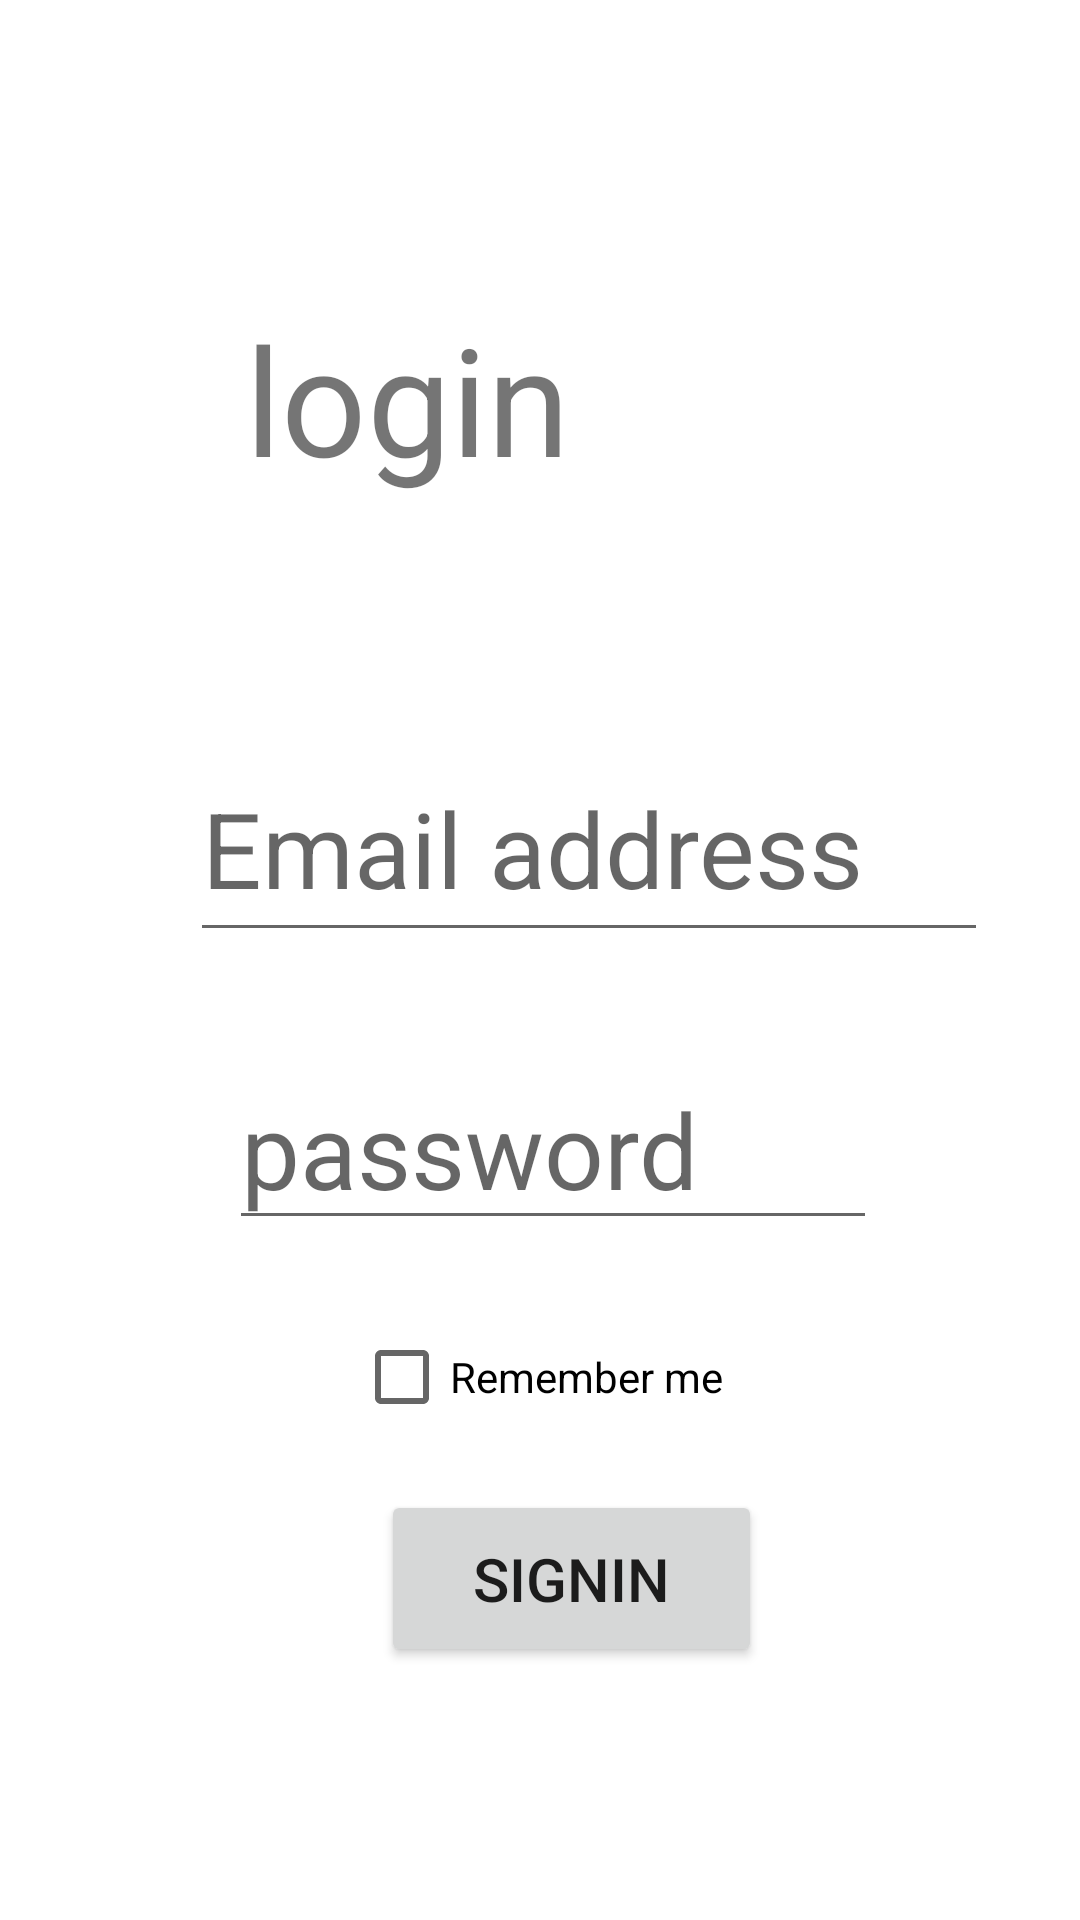

Write the Android layout XML for this screen, with the resource values it uses.
<!-- AndroidManifest.xml: application theme Theme.Login_system -->
<!-- res/layout/activity_main.xml -->
<?xml version="1.0" encoding="utf-8"?>
<androidx.constraintlayout.widget.ConstraintLayout xmlns:android="http://schemas.android.com/apk/res/android"
    xmlns:app="http://schemas.android.com/apk/res-auto"
    xmlns:tools="http://schemas.android.com/tools"
    android:layout_width="match_parent"
    android:layout_height="match_parent"
    tools:context=".MainActivity">

    <TextView
        android:layout_width="230dp"
        android:layout_height="75dp"
        android:text="login"
        android:textSize="50dp"
        app:layout_constraintBottom_toBottomOf="parent"
        app:layout_constraintEnd_toEndOf="parent"
        app:layout_constraintHorizontal_bias="0.627"
        app:layout_constraintStart_toStartOf="parent"
        app:layout_constraintTop_toTopOf="parent"
        app:layout_constraintVertical_bias="0.176"
        tools:ignore="MissingConstraints" />

    <EditText
        android:id="@+id/email"
        android:layout_width="266dp"

        android:layout_height="72dp"
        android:hint="Email address"
        android:textSize="35dp"
        app:layout_constraintBottom_toBottomOf="parent"
        app:layout_constraintEnd_toEndOf="parent"
        app:layout_constraintHorizontal_bias="0.675"
        app:layout_constraintStart_toStartOf="parent"
        app:layout_constraintTop_toTopOf="parent"
        app:layout_constraintVertical_bias="0.432"
        tools:ignore="MissingConstraints" />

    <EditText
        android:id="@+id/pass"
        android:layout_width="216dp"
        android:layout_height="60dp"
        android:hint="password"
        android:textSize="35dp"
        app:layout_constraintBottom_toBottomOf="parent"
        app:layout_constraintEnd_toEndOf="parent"
        app:layout_constraintHorizontal_bias="0.529"
        app:layout_constraintStart_toStartOf="parent"
        app:layout_constraintTop_toTopOf="parent"
        app:layout_constraintVertical_bias="0.609"
        tools:ignore="MissingConstraints" />

    <Button
        android:id="@+id/sign"
        android:layout_width="127dp"
        android:layout_height="59dp"
        android:text="signin"
        android:textSize="20dp"
        app:layout_constraintBottom_toBottomOf="parent"
        app:layout_constraintEnd_toEndOf="parent"
        app:layout_constraintHorizontal_bias="0.545"
        app:layout_constraintStart_toStartOf="parent"
        app:layout_constraintTop_toTopOf="parent"
        app:layout_constraintVertical_bias="0.855"
        tools:ignore="MissingConstraints" />

    <CheckBox
        android:id="@+id/checkBox"
        android:layout_width="wrap_content"
        android:layout_height="wrap_content"
        android:text="Remember me"
        app:layout_constraintBottom_toBottomOf="parent"
        app:layout_constraintEnd_toEndOf="parent"
        app:layout_constraintHorizontal_bias="0.498"
        app:layout_constraintStart_toStartOf="parent"
        app:layout_constraintTop_toTopOf="parent"
        app:layout_constraintVertical_bias="0.735"
        tools:ignore="MissingConstraints" />

</androidx.constraintlayout.widget.ConstraintLayout>
<!-- resources referenced by this layout -->
<resources>
  <style name="Theme.Login_system" parent="Theme.MaterialComponents.DayNight.DarkActionBar">
          
          <item name="colorPrimary">@color/purple_500</item>
          <item name="colorPrimaryVariant">@color/purple_700</item>
          <item name="colorOnPrimary">@color/white</item>
          
          <item name="colorSecondary">@color/teal_200</item>
          <item name="colorSecondaryVariant">@color/teal_700</item>
          <item name="colorOnSecondary">@color/black</item>
          
          <item name="android:statusBarColor" tools:targetApi="l">?attr/colorPrimaryVariant</item>
          
      </style>
  <!-- not gathered from this repository: default colours our renderer supplied (Android Studio template values) -->
  <color name="purple_500">#FF6200EE</color>
  <color name="purple_700">#FF3700B3</color>
  <color name="teal_200">#FF03DAC5</color>
  <color name="teal_700">#FF018786</color>
  <color name="black">#FF000000</color>
  <color name="white">#FFFFFFFF</color>
</resources>
